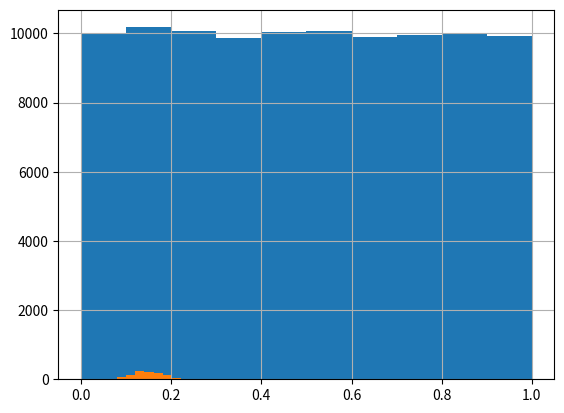

The script that saved this image:
import pandas as pd
import numpy as np
import matplotlib.pyplot as plt

def bayes_rule(priors, likelihoods):
    marg = sum(np.multiply(priors, likelihoods))
    post = np.divide(np.multiply(priors, likelihoods), marg)
    return post

priors = [1/2, 1/2]
likelihoods = [30/40, 20/40]

bayes_rule(priors, likelihoods)

#It has a probability of 0.4 that the cookie came from bowl 2

priors = [1/2, 1/2]
likelihoods = [10/40, 20/40]

bayes_rule(priors, likelihoods)

#It would have a probability of 0.33 for bowl 1 and 0.66 for bowl 2

priors = [1/2, 1/2]
likelihoods = [.20*.20, .10*.14]

bayes_rule(priors, likelihoods)

# has a probability of .74 that it comes from bag 1

# has a probability of .25 that it comes from bag 2

priors = [1/2, 1/2]
likelihoods = [.10, .20]

res = bayes_rule(priors, likelihoods)
res[0]*res[1]

# has a probability of .22

# initial probability of car for each door:
priors = [1/3, 1/3, 1/3]
likelihoods = [.5, .5, .5]

bayes_rule(priors, likelihoods)
# they all have the same probability of 0.33

# once door B has been opened, what are the chances of the car behind each door
# its now 1/2 as there are 2 doors remaining
# door B now has 0 as its been opened, 
# he would definitely open door b if car was in door C,so 1/1

priors = [1/3*1/2, 1/3*0, 1/3*1]
likelihoods = [.5, 0, .5]

bayes_rule(priors, likelihoods)

n_draws = 100000
prior = pd.Series(np.random.uniform(0, 1, size=n_draws))

prior.hist()



observed = 14

def generative_model(param):
    result = np.random.binomial(100, param)
    return result

sim_data = list()

for p in prior:
    sim_data.append(generative_model(p))

posterior = prior[list(map(lambda x: x == observed, sim_data))]

posterior.hist()

# We can see just by looking at this graph that the updated probability of someone signing up 
# after visiting the site from the add is betweem 10 and 20 and most likely somewhere between 14% and 16%.

posterior.describe()

print(posterior.quantile(.025), '|', posterior.quantile(.975))

rounded = posterior.round(2)
mode = rounded.mode()[0]
probability = list(rounded).count(mode)/len(rounded)
print('Maximum Likelihood Estimate: ', mode, '|',probability)

# This tells us that given the data we have thus far, it is most likely that 14% of the visitors 
# to our sit will signup
